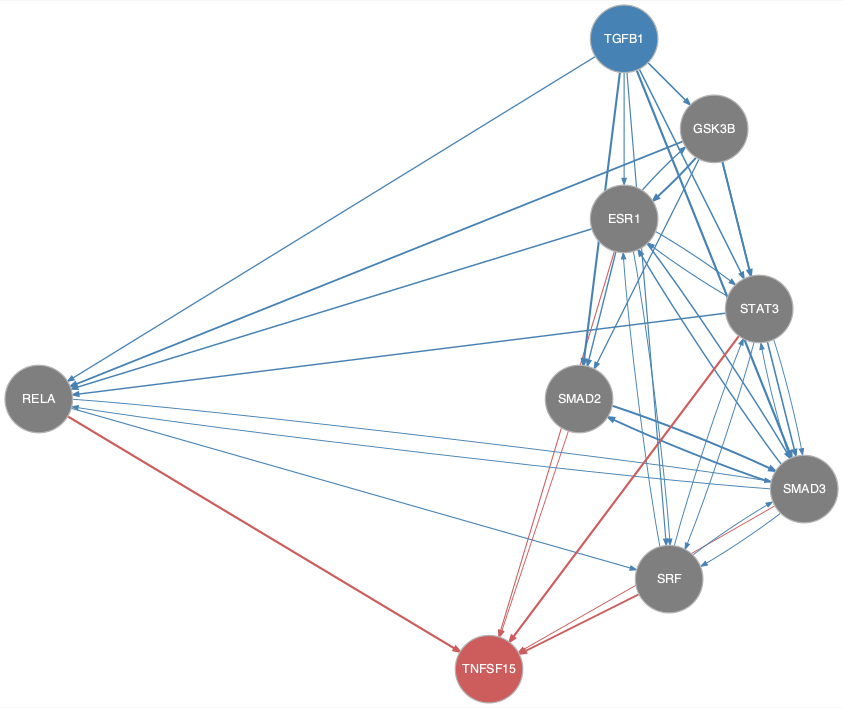

Values plotted in this chart, from the file beside it:
from	to
ESR1	GSK3B
ESR1	RELA
ESR1	SMAD2
ESR1	SMAD3
ESR1	SRF
ESR1	STAT3
GSK3B	ESR1
GSK3B	RELA
GSK3B	SMAD2
GSK3B	SMAD3
GSK3B	STAT3
RELA	SMAD3
RELA	SRF
SMAD2	SMAD3
SMAD3	ESR1
SMAD3	RELA
SMAD3	SMAD2
SMAD3	SRF
SMAD3	STAT3
SRF	ESR1
SRF	SMAD3
SRF	STAT3
STAT3	ESR1
STAT3	RELA
STAT3	SMAD3
STAT3	SRF
TGFB1	ESR1
TGFB1	GSK3B
TGFB1	RELA
TGFB1	SMAD2
TGFB1	SMAD3
TGFB1	SRF
TGFB1	STAT3
ESR1	TNFSF15
RELA	TNFSF15
SMAD2	TNFSF15
SMAD3	TNFSF15
SRF	TNFSF15
STAT3	TNFSF15
